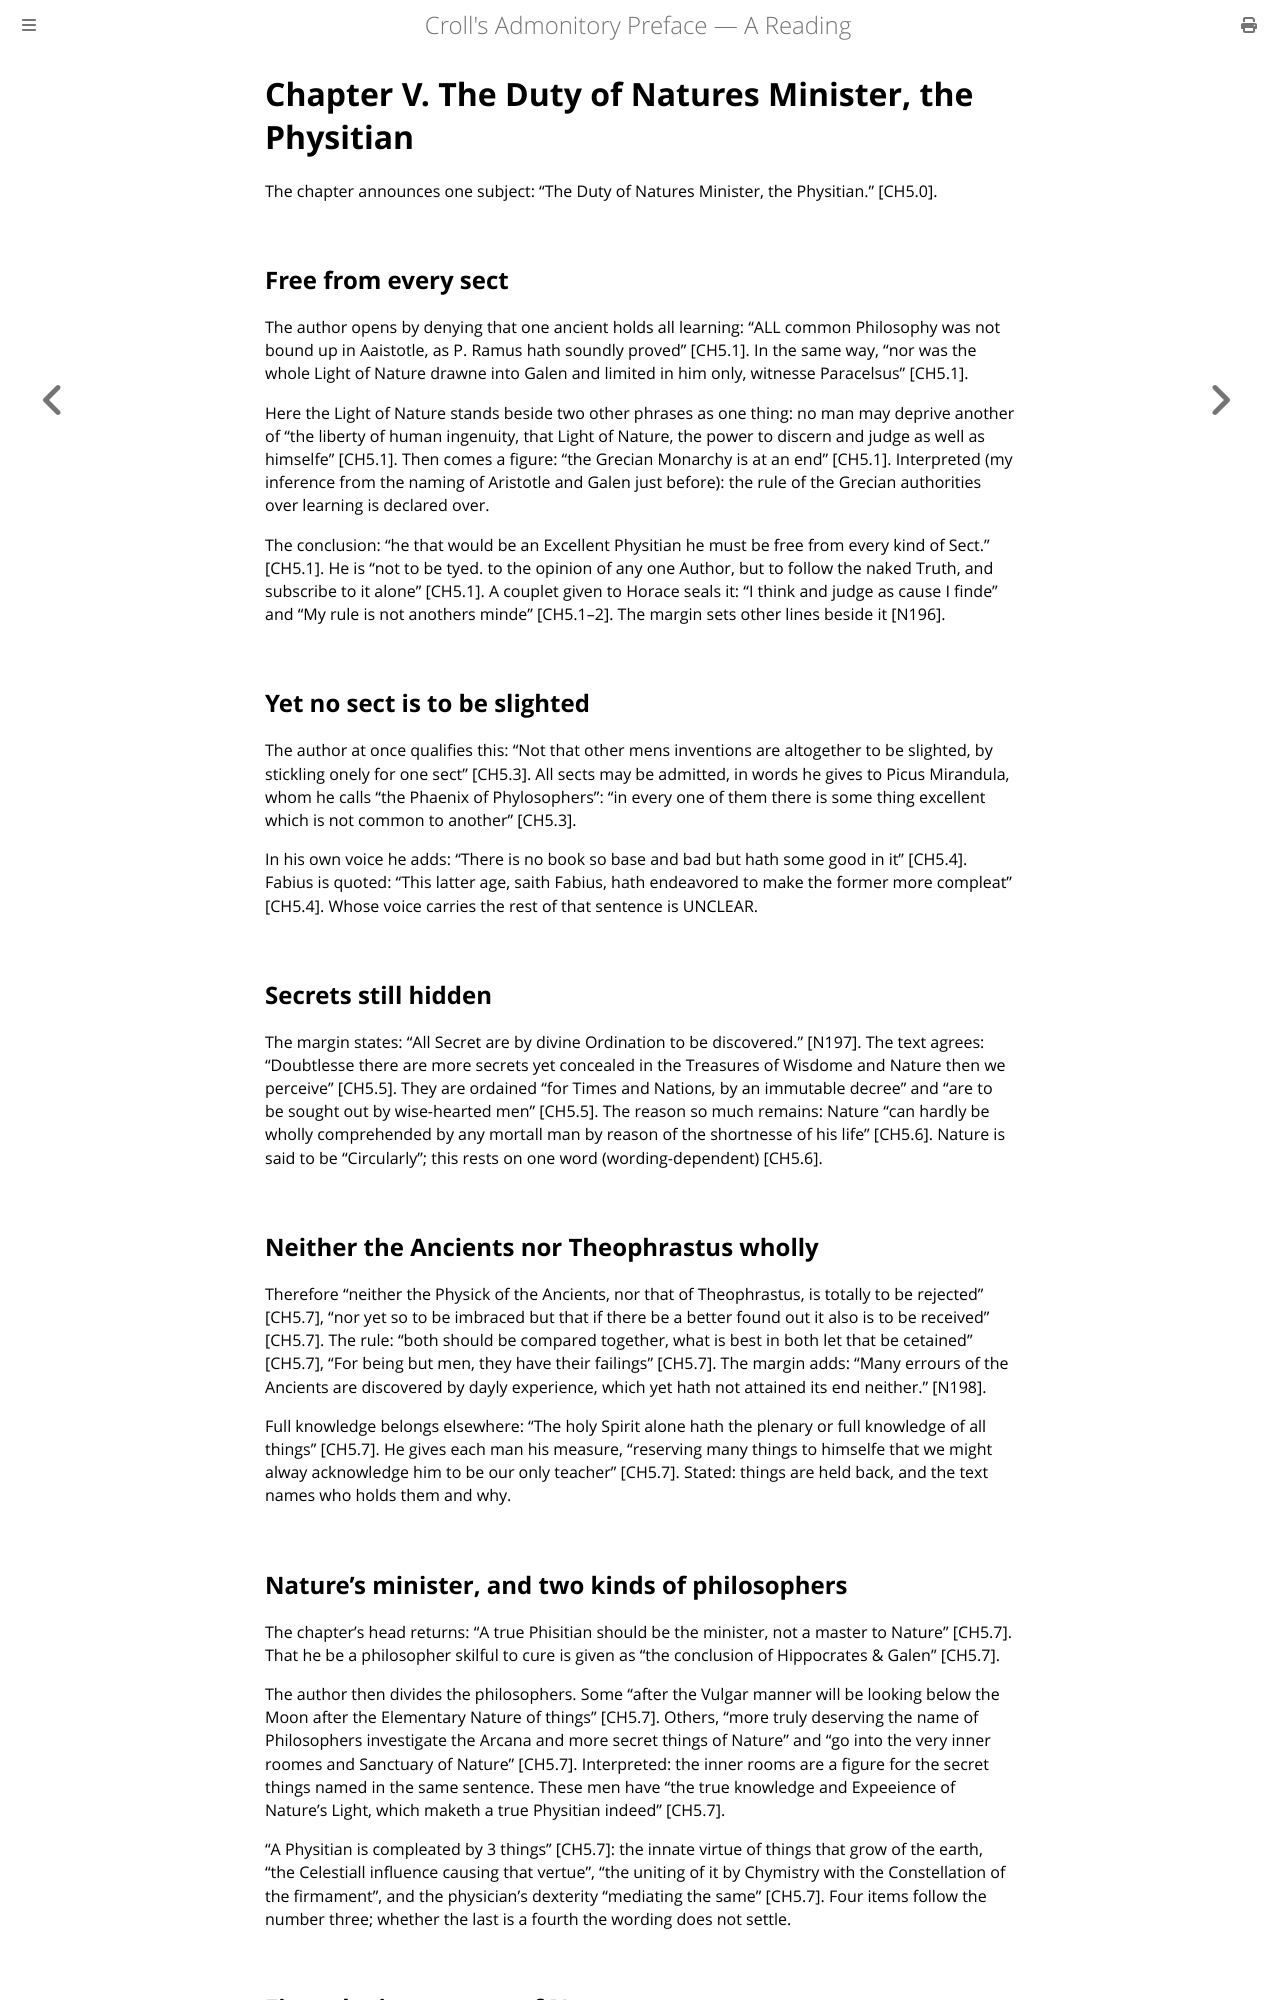

repository: elana-voss/croll-preface · page: sections/CH5.html · generator: mdbook

# Chapter V. The Duty of Natures Minister, the Physitian

The chapter announces one subject: “The Duty of Natures Minister, the Physitian.” [CH5.0].

## Free from every sect

The author opens by denying that one ancient holds all learning: “ALL common Philosophy was not bound up in Aaistotle, as P. Ramus hath soundly proved” [CH5.1]. In the same way, “nor was the whole Light of Nature drawne into Galen and limited in him only, witnesse Paracelsus” [CH5.1].

Here the Light of Nature stands beside two other phrases as one thing: no man may deprive another of “the liberty of human ingenuity, that Light of Nature, the power to discern and judge as well as himselfe” [CH5.1]. Then comes a figure: “the Grecian Monarchy is at an end” [CH5.1]. Interpreted (my inference from the naming of Aristotle and Galen just before): the rule of the Grecian authorities over learning is declared over.

The conclusion: “he that would be an Excellent Physitian he must be free from every kind of Sect.” [CH5.1]. He is “not to be tyed. to the opinion of any one Author, but to follow the naked Truth, and subscribe to it alone” [CH5.1]. A couplet given to Horace seals it: “I think and judge as cause I finde” and “My rule is not anothers minde” [CH5.1–2]. The margin sets other lines beside it [N196].

## Yet no sect is to be slighted

The author at once qualifies this: “Not that other mens inventions are altogether to be slighted, by stickling onely for one sect” [CH5.3]. All sects may be admitted, in words he gives to Picus Mirandula, whom he calls “the Phaenix of Phylosophers”: “in every one of them there is some thing excellent which is not common to another” [CH5.3].

In his own voice he adds: “There is no book so base and bad but hath some good in it” [CH5.4]. Fabius is quoted: “This latter age, saith Fabius, hath endeavored to make the former more compleat” [CH5.4]. Whose voice carries the rest of that sentence is UNCLEAR.

## Secrets still hidden

The margin states: “All Secret are by divine Ordination to be discovered.” [N197]. The text agrees: “Doubtlesse there are more secrets yet concealed in the Treasures of Wisdome and Nature then we perceive” [CH5.5]. They are ordained “for Times and Nations, by an immutable decree” and “are to be sought out by wise-hearted men” [CH5.5]. The reason so much remains: Nature “can hardly be wholly comprehended by any mortall man by reason of the shortnesse of his life” [CH5.6]. Nature is said to be “Circularly”; this rests on one word (wording-dependent) [CH5.6].

## Neither the Ancients nor Theophrastus wholly

Therefore “neither the Physick of the Ancients, nor that of Theophrastus, is totally to be rejected” [CH5.7], “nor yet so to be imbraced but that if there be a better found out it also is to be received” [CH5.7]. The rule: “both should be compared together, what is best in both let that be cetained” [CH5.7], “For being but men, they have their failings” [CH5.7]. The margin adds: “Many errours of the Ancients are discovered by dayly experience, which yet hath not attained its end neither.” [N198].

Full knowledge belongs elsewhere: “The holy Spirit alone hath the plenary or full knowledge of all things” [CH5.7]. He gives each man his measure, “reserving many things to himselfe that we might alway acknowledge him to be our only teacher” [CH5.7]. Stated: things are held back, and the text names who holds them and why.

## Nature's minister, and two kinds of philosophers

The chapter's head returns: “A true Phisitian should be the minister, not a master to Nature” [CH5.7]. That he be a philosopher skilful to cure is given as “the conclusion of Hippocrates & Galen” [CH5.7].

The author then divides the philosophers. Some “after the Vulgar manner will be looking below the Moon after the Elementary Nature of things” [CH5.7]. Others, “more truly deserving the name of Philosophers investigate the Arcana and more secret things of Nature” and “go into the very inner roomes and Sanctuary of Nature” [CH5.7]. Interpreted: the inner rooms are a figure for the secret things named in the same sentence. These men have “the true knowledge and Expeeience of Nature's Light, which maketh a true Physitian indeed” [CH5.7].

“A Physitian is compleated by 3 things” [CH5.7]: the innate virtue of things that grow of the earth, “the Celestiall influence causing that vertue”, “the uniting of it by Chymistry with the Constellation of the firmament”, and the physician's dexterity “mediating the same” [CH5.7]. Four items follow the number three; whether the last is a fourth the wording does not settle.
